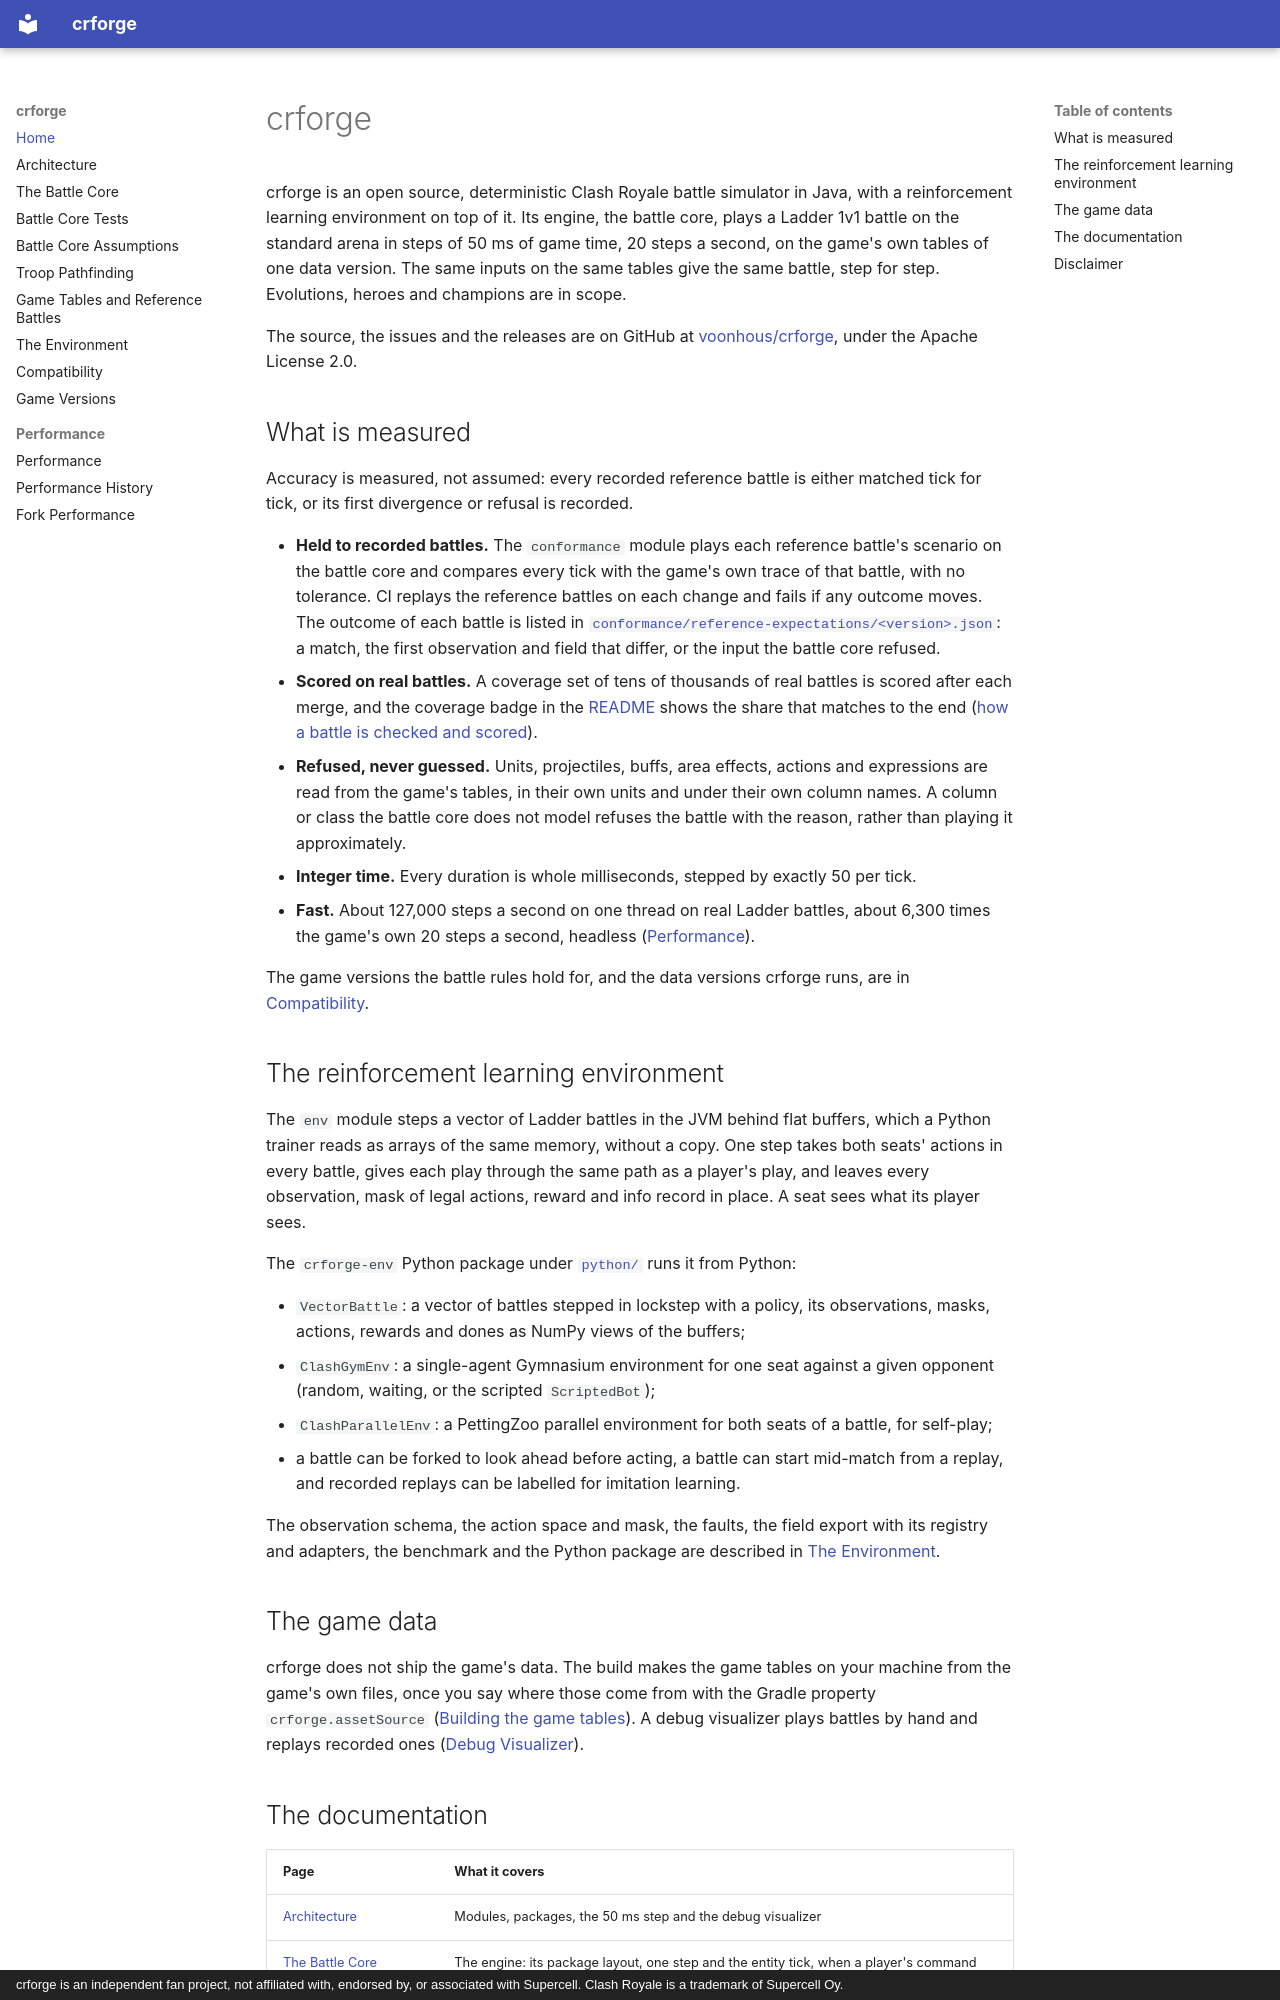

repository: voonhous/crforge · page: index.html · generator: mkdocs · copyright: crforge is an independent fan project, not affiliated with, endorsed by, or associated with Supercell. Clash Royale is a trademark of Supercell Oy.

---
title: Clash Royale battle simulator and reinforcement learning environment
description: crforge is an open source, deterministic Clash Royale battle simulator in Java, held tick by tick to battles recorded in the game, with a reinforcement learning environment and Gymnasium and PettingZoo wrappers for Python.
---

# crforge

crforge is an open source, deterministic Clash Royale battle simulator in Java, with a reinforcement learning environment on top of it. Its engine, the battle core, plays a Ladder 1v1 battle on the standard arena in steps of 50 ms of game time, 20 steps a second, on the game's own tables of one data version. The same inputs on the same tables give the same battle, step for step. Evolutions, heroes and champions are in scope.

The source, the issues and the releases are on GitHub at [voonhous/crforge](https://github.com/voonhous/crforge), under the Apache License 2.0.

## What is measured

Accuracy is measured, not assumed: every recorded reference battle is either matched tick for tick, or its first divergence or refusal is recorded.

- **Held to recorded battles.** The `conformance` module plays each reference battle's scenario on the battle core and compares every tick with the game's own trace of that battle, with no tolerance. CI replays the reference battles on each change and fails if any outcome moves. The outcome of each battle is listed in [`conformance/reference-expectations/<version>.json`](https://github.com/voonhous/crforge/tree/main/conformance/reference-expectations): a match, the first observation and field that differ, or the input the battle core refused.
- **Scored on real battles.** A coverage set of tens of thousands of real battles is scored after each merge, and the coverage badge in the [README](https://github.com/voonhous/crforge#readme) shows the share that matches to the end ([how a battle is checked and scored](https://github.com/voonhous/crforge/blob/main/conformance/README.md)).
- **Refused, never guessed.** Units, projectiles, buffs, area effects, actions and expressions are read from the game's tables, in their own units and under their own column names. A column or class the battle core does not model refuses the battle with the reason, rather than playing it approximately.
- **Integer time.** Every duration is whole milliseconds, stepped by exactly 50 per tick.
- **Fast.** About 127,000 steps a second on one thread on real Ladder battles, about 6,300 times the game's own 20 steps a second, headless ([Performance](performance.md)).

The game versions the battle rules hold for, and the data versions crforge runs, are in [Compatibility](compatibility.md).

## The reinforcement learning environment

The `env` module steps a vector of Ladder battles in the JVM behind flat buffers, which a Python trainer reads as arrays of the same memory, without a copy. One step takes both seats' actions in every battle, gives each play through the same path as a player's play, and leaves every observation, mask of legal actions, reward and info record in place. A seat sees what its player sees.

The `crforge-env` Python package under [`python/`](https://github.com/voonhous/crforge/blob/main/python/README.md) runs it from Python:

- `VectorBattle`: a vector of battles stepped in lockstep with a policy, its observations, masks, actions, rewards and dones as NumPy views of the buffers;
- `ClashGymEnv`: a single-agent Gymnasium environment for one seat against a given opponent (random, waiting, or the scripted `ScriptedBot`);
- `ClashParallelEnv`: a PettingZoo parallel environment for both seats of a battle, for self-play;
- a battle can be forked to look ahead before acting, a battle can start mid-match from a replay, and recorded replays can be labelled for imitation learning.

The observation schema, the action space and mask, the faults, the field export with its registry and adapters, the benchmark and the Python package are described in [The Environment](environment.md).

## The game data

crforge does not ship the game's data. The build makes the game tables on your machine from the game's own files, once you say where those come from with the Gradle property `crforge.assetSource` ([Building the game tables](game-tables.md#building-the-game-tables)). A debug visualizer plays battles by hand and replays recorded ones ([Debug Visualizer](architecture.md#debug-visualizer)).
